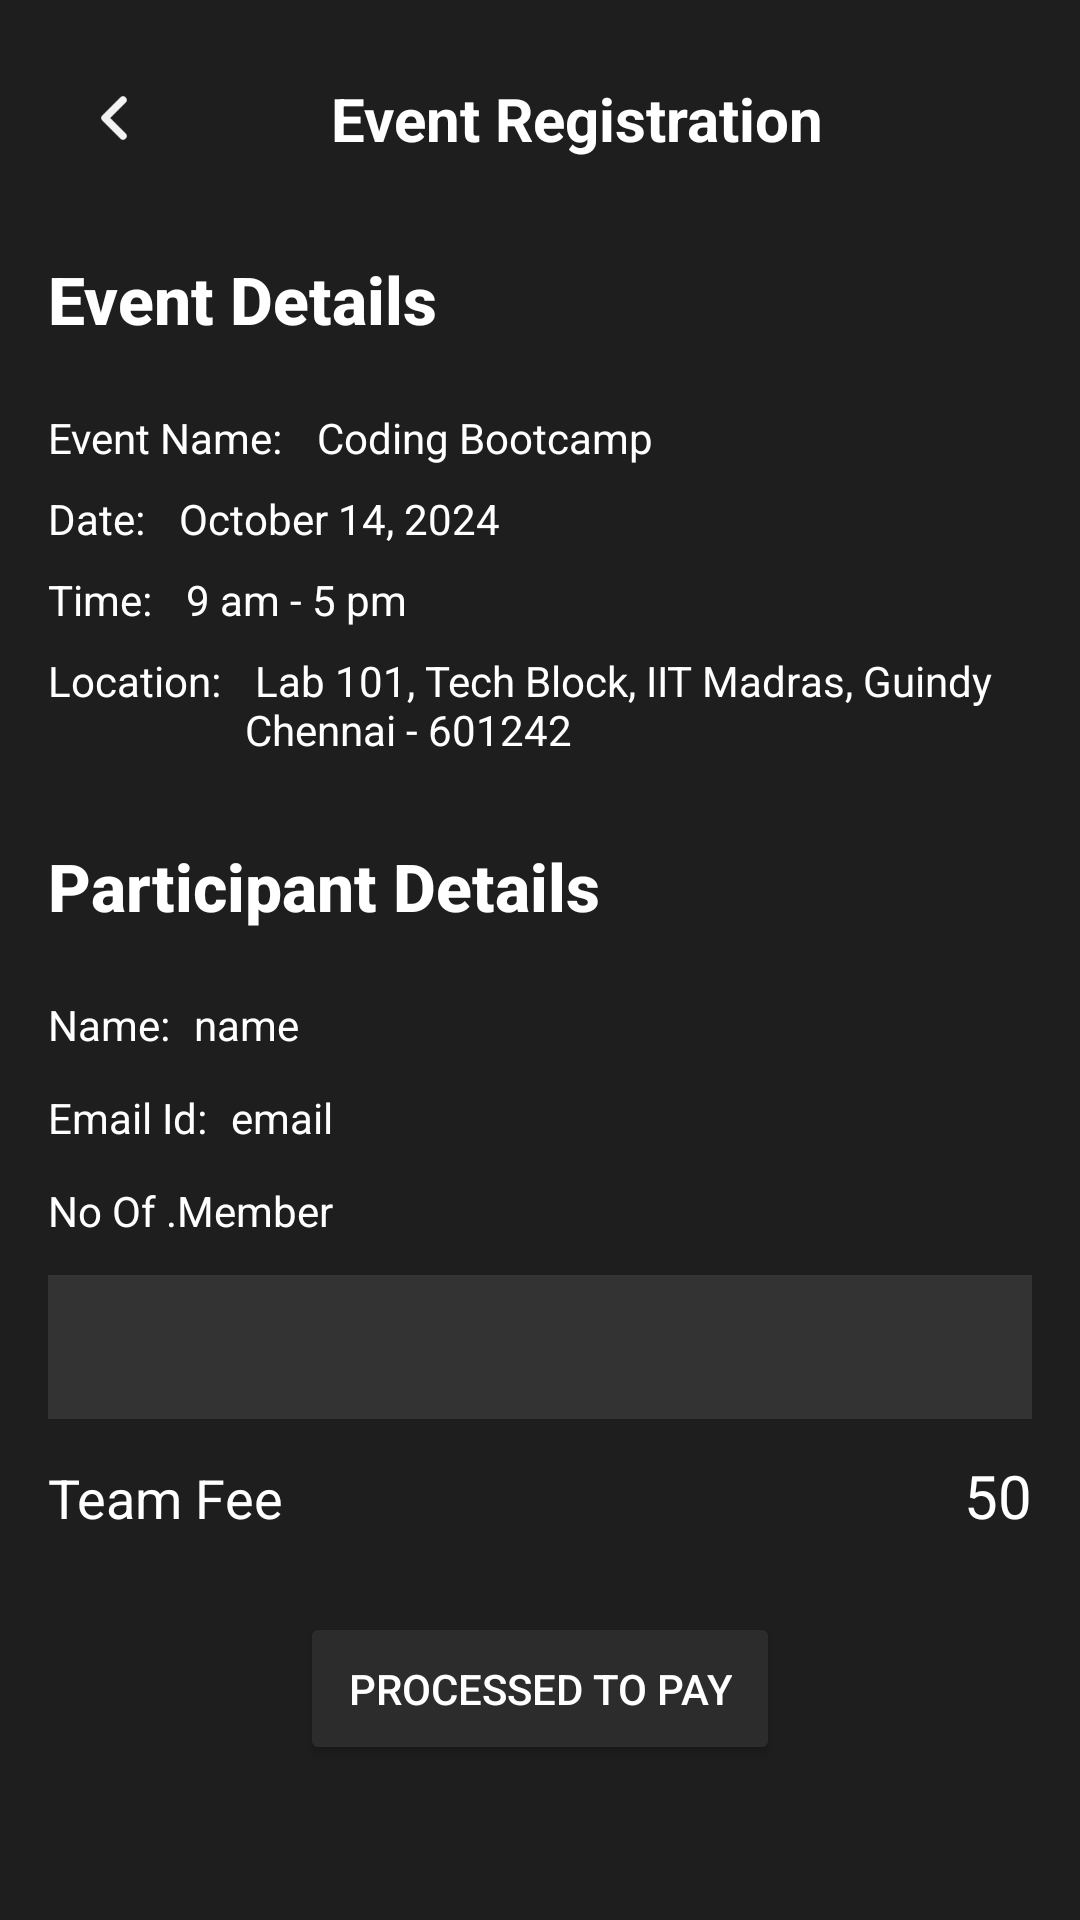

This screen was rendered from an Android layout file. Write that file and the resources it references.
<!-- AndroidManifest.xml: application theme Theme.FestFinder -->
<!-- res/layout/event_registration.xml -->
<?xml version="1.0" encoding="utf-8"?>
<ScrollView xmlns:android="http://schemas.android.com/apk/res/android"
    xmlns:app="http://schemas.android.com/apk/res-auto"
    android:layout_width="match_parent"
    android:layout_height="match_parent"
    xmlns:tools="http://schemas.android.com/tools"
    android:background="#1E1E1E"
    tools:context="com.example.festfinder.User.PaymentFragment">

    <LinearLayout
        android:layout_width="match_parent"
        android:layout_height="wrap_content"
        android:orientation="vertical"
        android:padding="16dp">

        <LinearLayout
            android:layout_width="match_parent"
            android:layout_height="wrap_content"
            android:orientation="horizontal"
            android:gravity="center_vertical"
            android:layout_marginBottom="12dp"
            android:padding="10dp">

            

            <ImageView
                android:id="@+id/back_icon"
                android:layout_width="24dp"
                android:layout_height="24dp"
                android:src="@drawable/ic_back" />

            
            <TextView
                android:id="@+id/title"
                android:layout_width="wrap_content"
                android:layout_height="wrap_content"
                android:text="Event Registration"
                android:textSize="20sp"
                android:textStyle="bold"
                android:textColor="#FFFFFF"
                android:layout_weight="1"
                android:gravity="center"/>

        </LinearLayout>

        
        <TextView
            android:layout_width="wrap_content"
            android:layout_height="wrap_content"
            android:text="Event Details"
            android:textSize="22sp"
            android:textStyle="bold"
            android:textColor="#FFFFFF"
            android:fontFamily="sans-serif-medium"
            android:paddingTop="10dp"
            android:paddingBottom="10dp" />

        
        <LinearLayout
            android:id="@+id/eventNameLayout"
            android:layout_width="match_parent"
            android:layout_height="wrap_content"
            android:orientation="horizontal"
            app:layout_constraintTop_toBottomOf="@id/hostLayout"
            app:layout_constraintStart_toStartOf="parent"
            app:layout_constraintEnd_toEndOf="parent"
            android:layout_marginTop="12dp">

            <TextView
                android:id="@+id/eventNametitle"
                android:layout_width="wrap_content"
                android:layout_height="wrap_content"
                android:text="Event Name:"
                android:textColor="#FFFFFF"
                android:textSize="14sp" />

            <TextView
                android:id="@+id/eventName"
                android:layout_width="wrap_content"
                android:layout_height="wrap_content"
                android:text=" Coding Bootcamp"
                android:textColor="#FFFFFF"
                android:textSize="14sp"
                android:layout_marginStart="8dp" />
        </LinearLayout>


        
        <LinearLayout
            android:id="@+id/dateLayout"
            android:layout_width="match_parent"
            android:layout_height="wrap_content"
            android:orientation="horizontal"
            app:layout_constraintTop_toBottomOf="@id/descriptionLayout"
            app:layout_constraintStart_toStartOf="parent"
            app:layout_constraintEnd_toEndOf="parent"
            android:layout_marginTop="8dp">

            <TextView
                android:id="@+id/datename"
                android:layout_width="wrap_content"
                android:layout_height="wrap_content"
                android:text="Date:"
                android:textColor="#FFFFFF"
                android:textSize="14sp" />

            <TextView
                android:id="@+id/date"
                android:layout_width="wrap_content"
                android:layout_height="wrap_content"
                android:text=" October 14, 2024"
                android:textColor="#FFFFFF"
                android:textSize="14sp"
                android:layout_marginStart="8dp" />
        </LinearLayout>

        
        <LinearLayout
            android:id="@+id/timeLayout"
            android:layout_width="match_parent"
            android:layout_height="wrap_content"
            android:orientation="horizontal"
            app:layout_constraintTop_toBottomOf="@id/dateLayout"
            app:layout_constraintStart_toStartOf="parent"
            app:layout_constraintEnd_toEndOf="parent"
            android:layout_marginTop="8dp">

            <TextView
                android:id="@+id/timename"
                android:layout_width="wrap_content"
                android:layout_height="wrap_content"
                android:text="Time:"
                android:textColor="#FFFFFF"
                android:textSize="14sp" />

            <TextView
                android:id="@+id/time"
                android:layout_width="wrap_content"
                android:layout_height="wrap_content"
                android:text=" 9 am - 5 pm"
                android:textColor="#FFFFFF"
                android:textSize="14sp"
                android:layout_marginStart="8dp" />
        </LinearLayout>

        
        <LinearLayout
            android:id="@+id/locationLayout"
            android:layout_width="match_parent"
            android:layout_height="wrap_content"
            android:orientation="horizontal"
            app:layout_constraintTop_toBottomOf="@id/timeLayout"
            app:layout_constraintStart_toStartOf="parent"
            app:layout_constraintEnd_toEndOf="parent"
            android:layout_marginTop="8dp">

            <TextView
                android:id="@+id/locationname"
                android:layout_width="wrap_content"
                android:layout_height="wrap_content"
                android:text="Location:"
                android:textColor="#FFFFFF"
                android:textSize="14sp" />

            <TextView
                android:id="@+id/location"
                android:layout_width="wrap_content"
                android:layout_height="wrap_content"
                android:text=" Lab 101, Tech Block, IIT Madras, Guindy Chennai - 601242"
                android:textColor="#FFFFFF"
                android:textSize="14sp"
                android:layout_marginStart="8dp"
                android:layout_marginBottom="18dp"/>
        </LinearLayout>

        
        <TextView
            android:layout_width="wrap_content"
            android:layout_height="wrap_content"
            android:text="Participant Details"
            android:textSize="22sp"
            android:textStyle="bold"
            android:textColor="#FFFFFF"
            android:fontFamily="sans-serif-medium"
            android:paddingTop="10dp"
            android:paddingBottom="10dp" />

        
        <LinearLayout
            android:id="@+id/nameLayout"
            android:layout_width="match_parent"
            android:layout_height="wrap_content"
            android:orientation="horizontal"
            app:layout_constraintTop_toBottomOf="@id/descriptionLayout"
            app:layout_constraintStart_toStartOf="parent"
            app:layout_constraintEnd_toEndOf="parent"
            android:layout_marginTop="12dp">

            <TextView
                android:id="@+id/name"
                android:layout_width="wrap_content"
                android:layout_height="wrap_content"
                android:text="Name:"
                android:textColor="#FFFFFF"
                android:textSize="14sp" />

            <TextView
                android:id="@+id/username"
                android:layout_width="wrap_content"
                android:layout_height="wrap_content"
                android:text="name"
                android:textColor="#FFFFFF"
                android:textSize="14sp"
                android:layout_marginStart="8dp" />
        </LinearLayout>

        
        <LinearLayout
            android:id="@+id/emailLayout"
            android:layout_width="match_parent"
            android:layout_height="wrap_content"
            android:orientation="horizontal"
            app:layout_constraintTop_toBottomOf="@id/descriptionLayout"
            app:layout_constraintStart_toStartOf="parent"
            app:layout_constraintEnd_toEndOf="parent"
            android:layout_marginTop="12dp">

            <TextView
                android:id="@+id/emailid"
                android:layout_width="wrap_content"
                android:layout_height="wrap_content"
                android:text="Email Id:"
                android:textColor="#FFFFFF"
                android:textSize="14sp" />

            <TextView
                android:id="@+id/email_id"
                android:layout_width="wrap_content"
                android:layout_height="wrap_content"
                android:text="email"
                android:textColor="#FFFFFF"
                android:textSize="14sp"
                android:layout_marginStart="8dp" />
        </LinearLayout>


        <TextView
            android:layout_width="match_parent"
            android:layout_height="wrap_content"
            android:text="No Of .Member"
            android:textColor="#FFFFFF"
            android:layout_marginTop="12dp"
            android:layout_marginBottom="12dp" />

        <Spinner
            android:id="@+id/memberSpinner"
            android:layout_width="match_parent"
            android:layout_height="48dp"
            android:background="#333333"
            android:padding="12dp"
            android:layout_marginBottom="12dp"
            android:minHeight="48dp"
            android:gravity="center_vertical" />

        
        <LinearLayout
            android:layout_width="match_parent"
            android:layout_height="wrap_content"
            android:orientation="horizontal"
            android:paddingBottom="8dp">

            <TextView
                android:layout_width="0dp"
                android:layout_weight="1"
                android:layout_height="wrap_content"
                android:text="Team Fee"
                android:textSize="18sp"
                android:paddingBottom="20dp"
                android:textColor="#FFFFFF" />

            <TextView
                android:id="@+id/paymentfee"
                android:layout_width="wrap_content"
                android:layout_height="wrap_content"
                android:text="50"
                android:textSize="20sp"
                android:textColor="#FFFFFF"/>
        </LinearLayout>

        
        <Button
            android:id="@+id/paybutton"
            android:layout_width="wrap_content"
            android:layout_height="wrap_content"
            android:text="Processed To Pay"
            android:layout_gravity="center"
            android:backgroundTint="#2C2C2C"
            android:textColor="#FFFFFF"
            android:padding="16dp" />
    </LinearLayout>
</ScrollView>
<!-- resources referenced by this layout -->
<resources>
  <!-- drawable ic_back: png bitmap (drawable, 736 bytes) -->
  <style name="Theme.FestFinder" parent="Base.Theme.FestFinder" />
  <style name="Base.Theme.FestFinder" parent="Theme.Material3.DayNight.NoActionBar">
  
      </style>
</resources>
